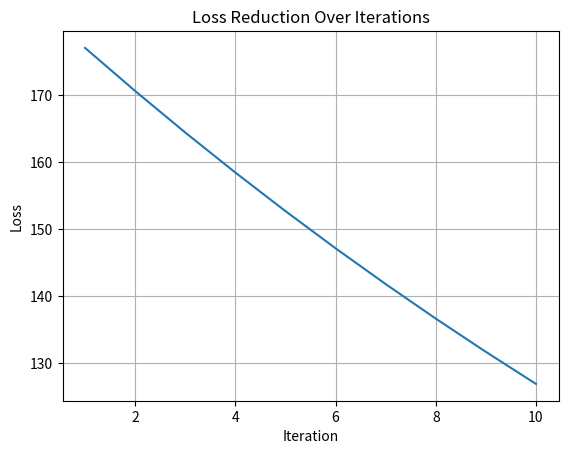

Write Python code to recreate this figure.
import random
import numpy as np
from matplotlib import pyplot as plt


class LinearModel:

    def __init__(self, x: float, y: float):
        random.seed(42)
        self.weight = random.uniform(x, y)

    def predict(self, x):
        return self.weight * x  # Model: y = w * x


def create_dataset(n: int):
    return [(i, 2 * i) for i in range(n)]


def calculate_loss(model, dataset):
    total_loss = sum((model.predict(x) - true_y)**2 for x, true_y in dataset)
    return total_loss / len(dataset)


# Compute finite difference derivative
def finite_difference_derivative(model, dataset, h=0.001):
    original_weight = model.weight

    model.weight = original_weight + h
    loss_w_plus_h = calculate_loss(model, dataset)

    model.weight = original_weight
    loss_w = calculate_loss(model, dataset)

    return (loss_w_plus_h - loss_w) / h


if __name__ == '__main__':
    dataset = create_dataset(6)
    model = LinearModel(0, 10)

    learning_rate = 0.001
    iterations = 10
    loss_history = []

    for i in range(iterations):
        loss_before = calculate_loss(model, dataset)
        loss_history.append(loss_before)
        print(f"Iteration {i + 1}: Loss before update = {loss_before:.4f}")

        derivative = finite_difference_derivative(model, dataset)

        model.weight -= learning_rate * derivative

        loss_after = calculate_loss(model, dataset)
        print(f"Iteration {i + 1}: Updated weight = {model.weight:.4f}")
        print(f"Iteration {i + 1}: Loss after update = {loss_after:.4f}\n")

    # Plot loss reduction over iterations
    plt.plot(range(1, iterations + 1), loss_history)
    plt.xlabel("Iteration")
    plt.ylabel("Loss")
    plt.title("Loss Reduction Over Iterations")
    plt.grid()
    plt.show()
